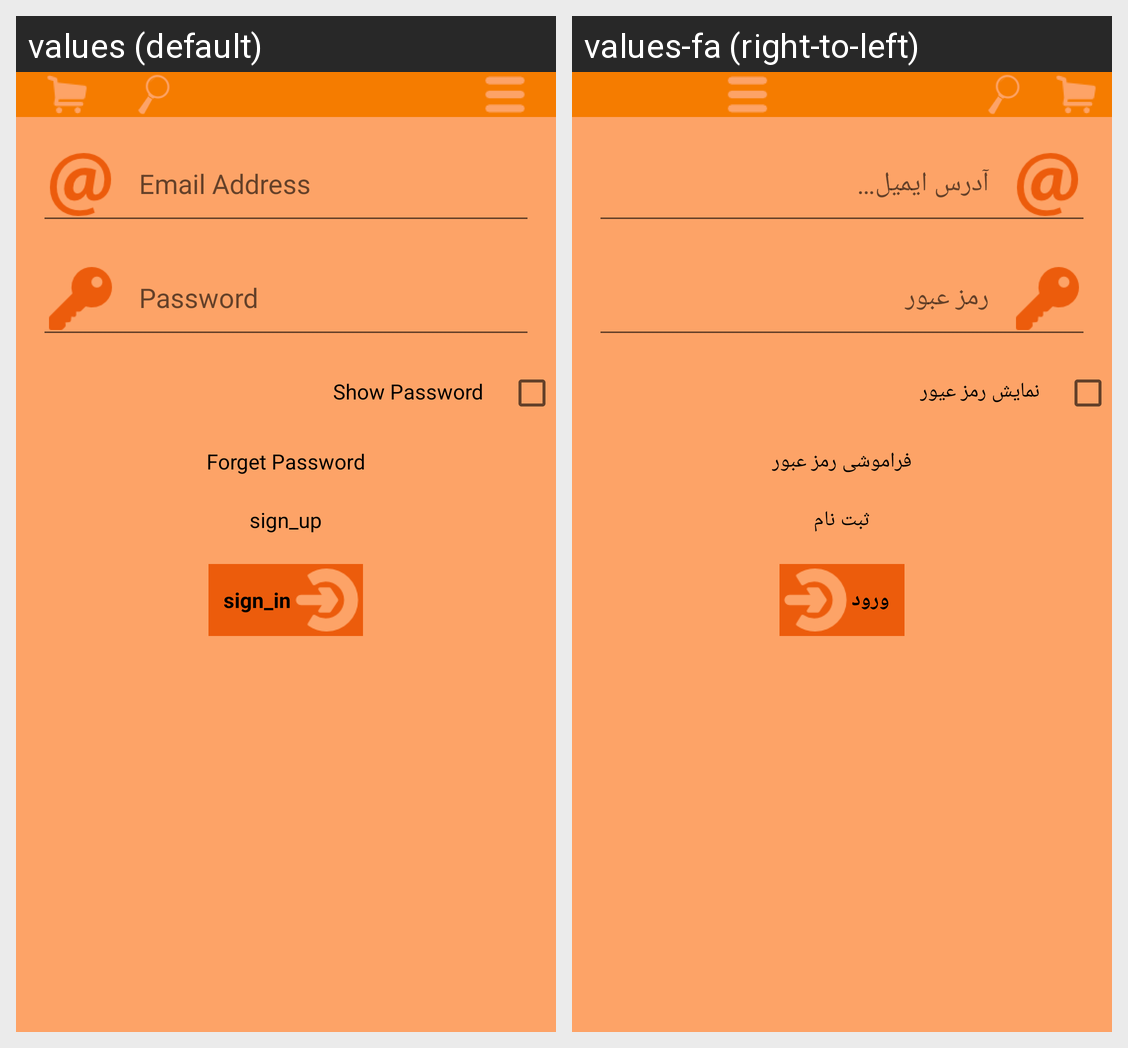

Strings drawn on this Android screen and how each of the app's shown locales translates them:
Android screen res/layout/activity_signin.xml rendered under 2 locales, left to right: values (default), values-fa (right-to-left). Device: Nexus 5 (rendered at 1080×1920; each locale shown at half size, 540×960, under a caption strip naming it); theme signin.
Strings drawn on this screen, with the default value and each locale's value (text and hints the layout hard-codes, and strings that could not be matched under every locale, appear in the picture but are not listed):

show_password
  values: Show Password
  values-fa: نمایش رمز عیور

forget_password
  values: Forget Password
  values-fa: فراموشی رمز عبور

sign_up
  values: sign_up
  values-fa: ثبت نام

sign_in
  values: sign_in
  values-fa: ورود
